Photos from the image-classification dataset "images" in the GitHub repository Maria-120904/Lane-Detection. Its 5 classes are: intersection, left curve, no visible path, right curve, straight.

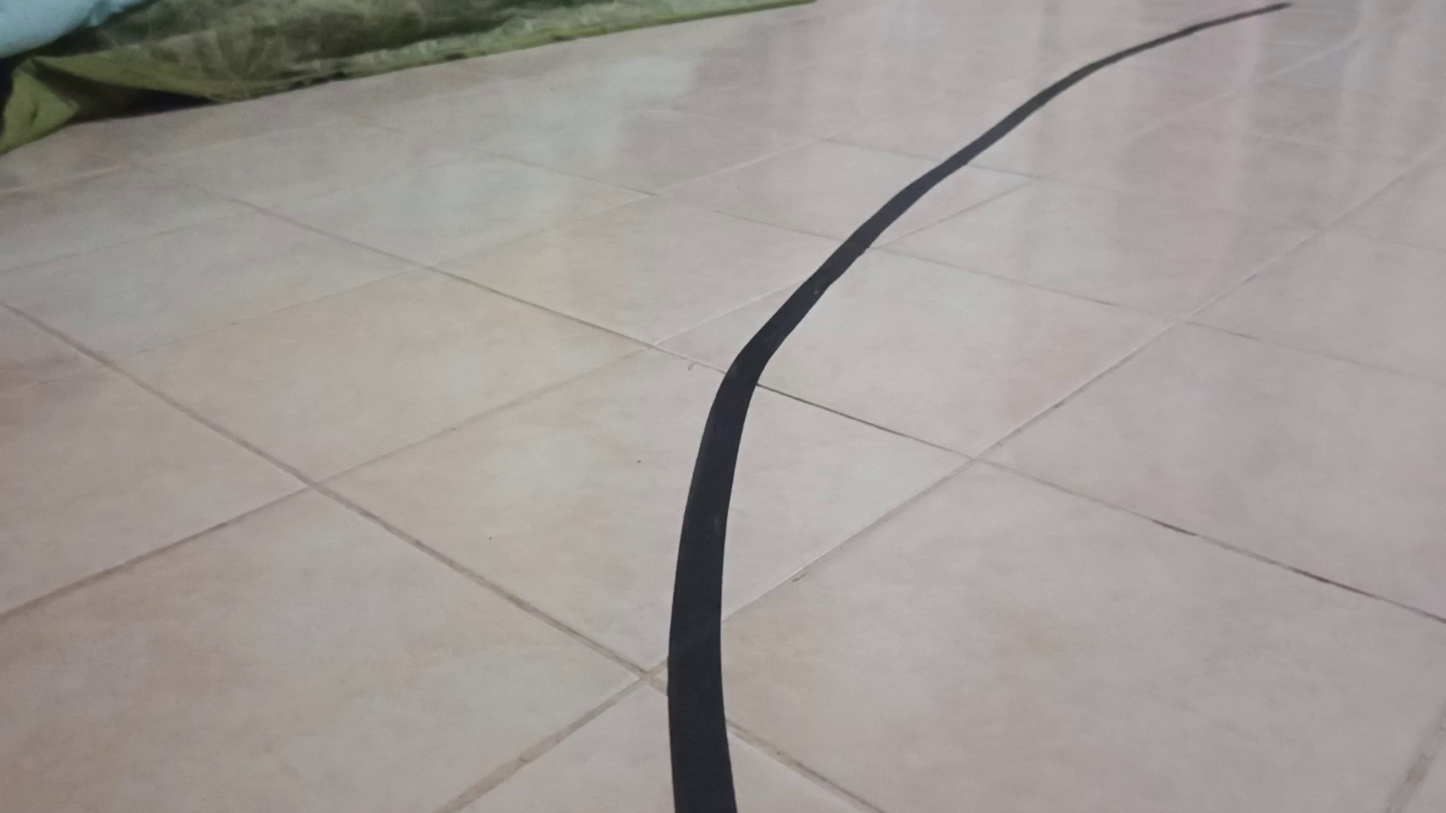
Label: right curve

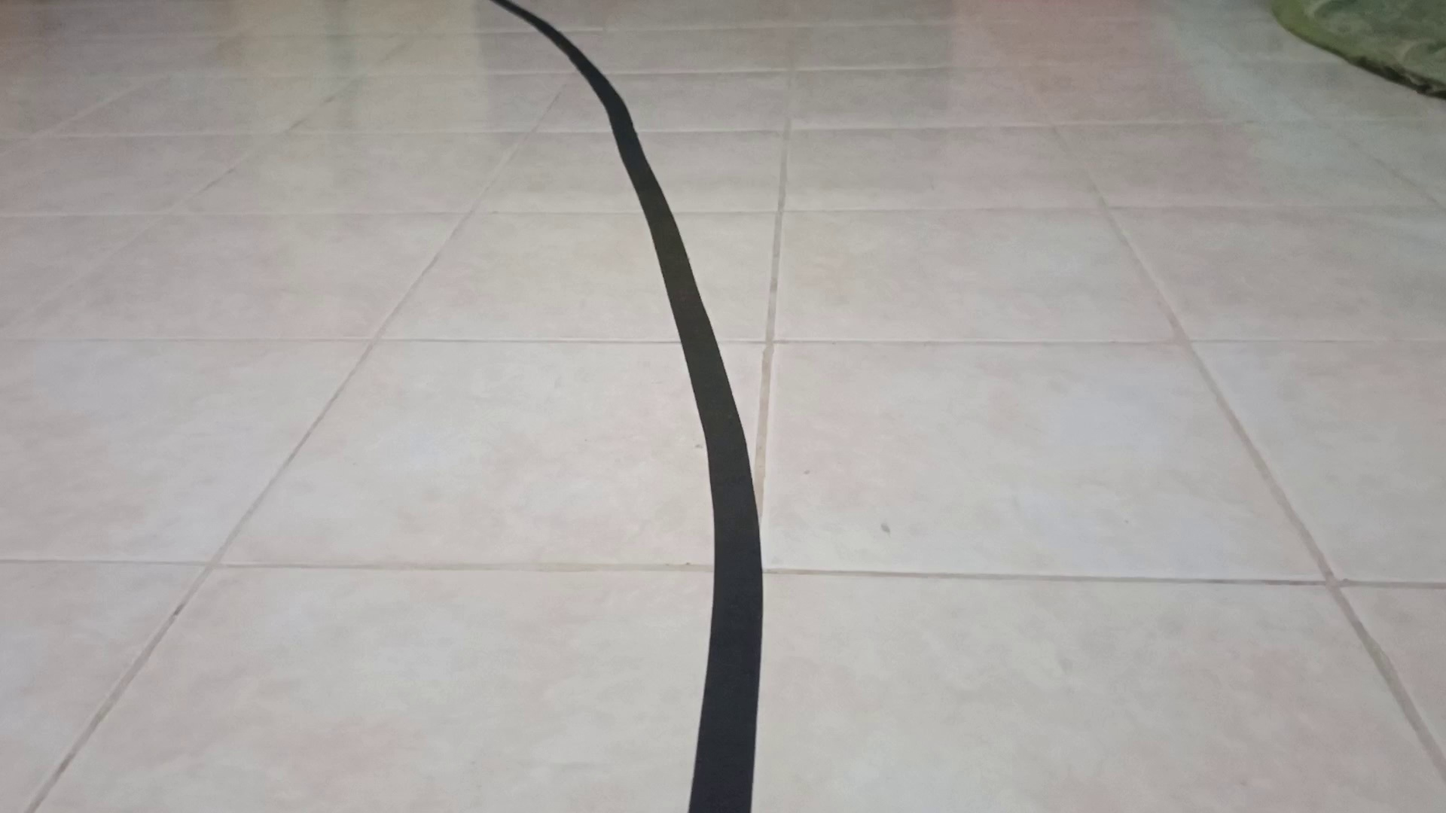
Label: left curve

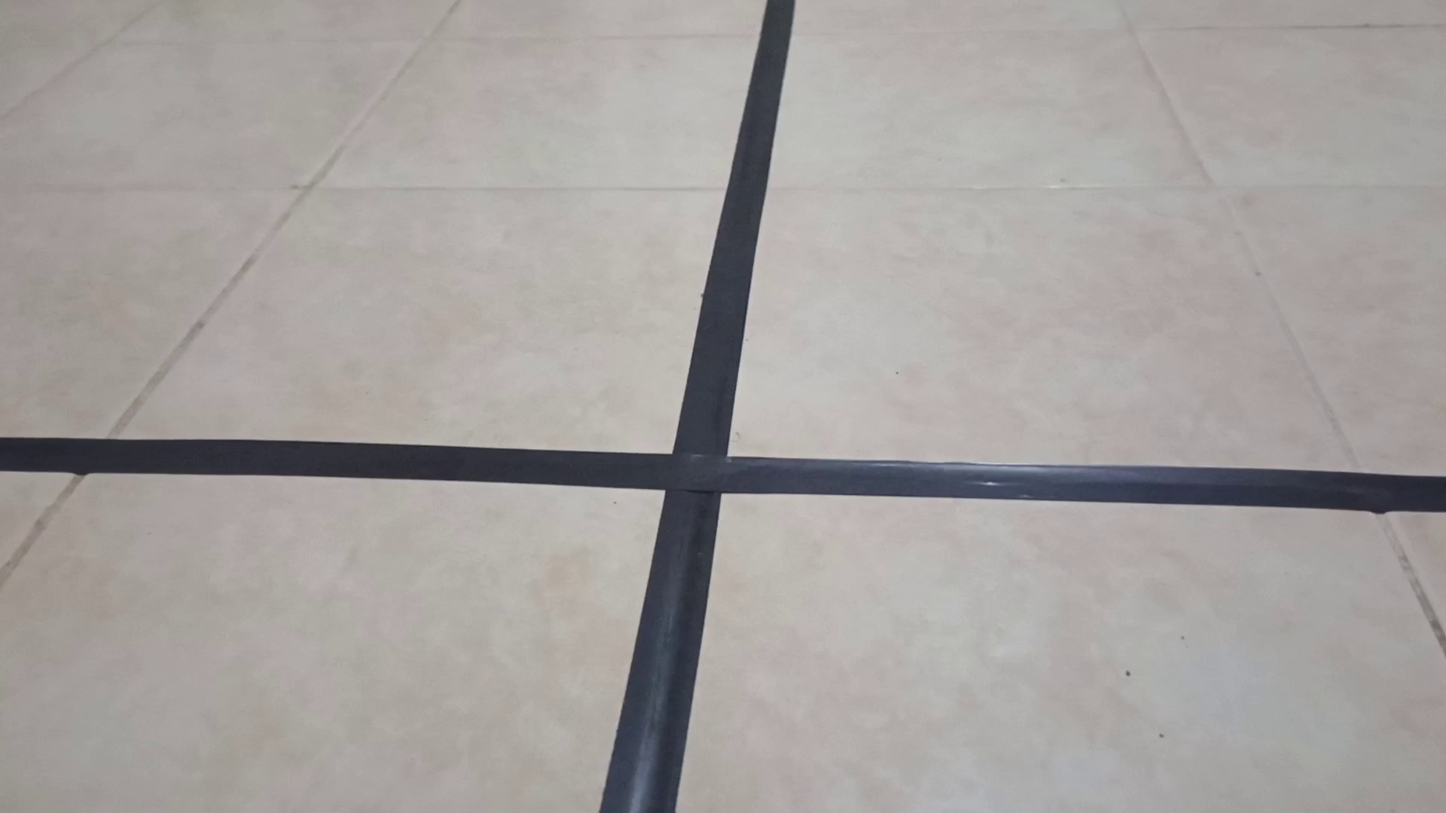
Label: intersection

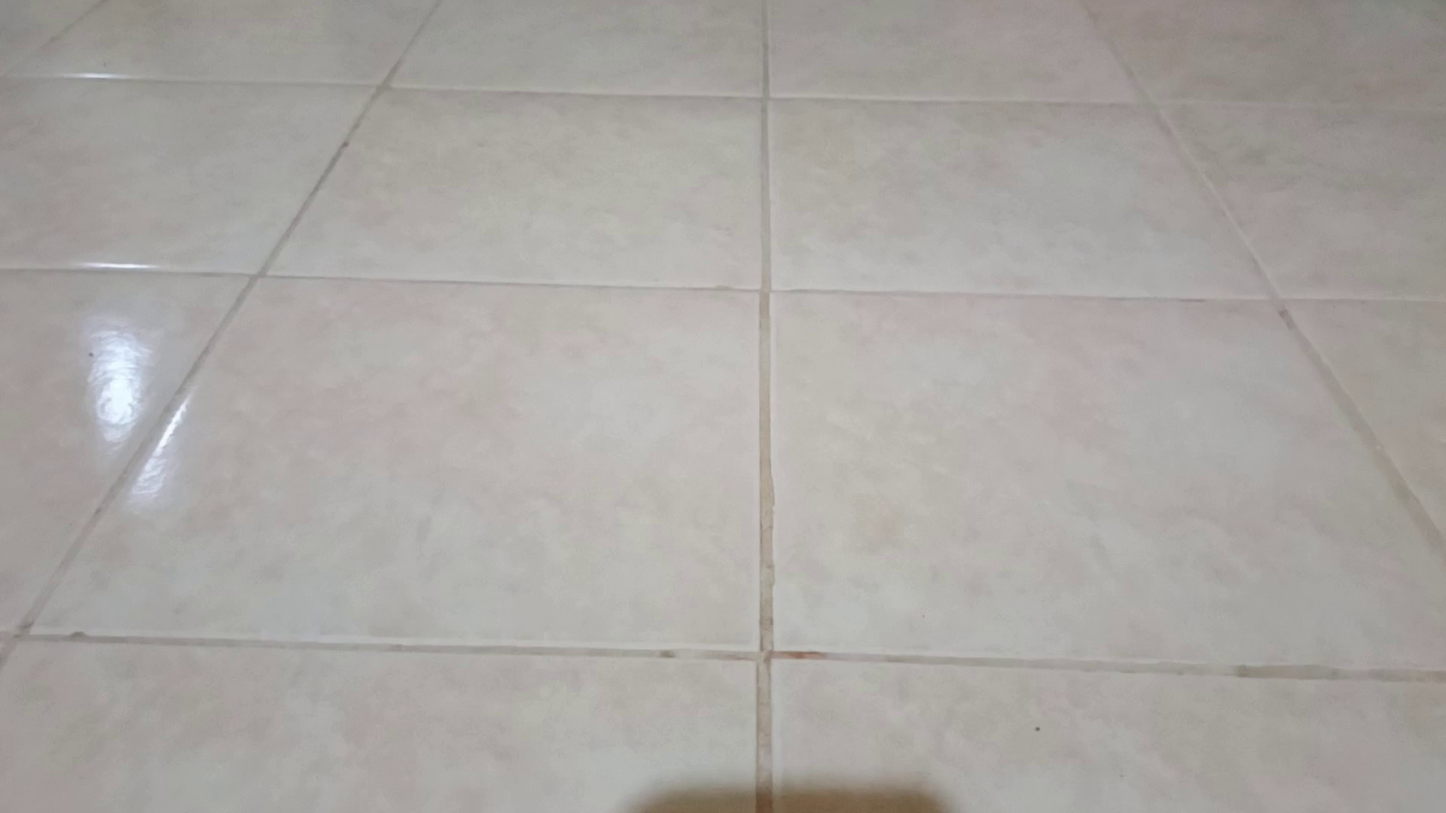
Label: no visible path

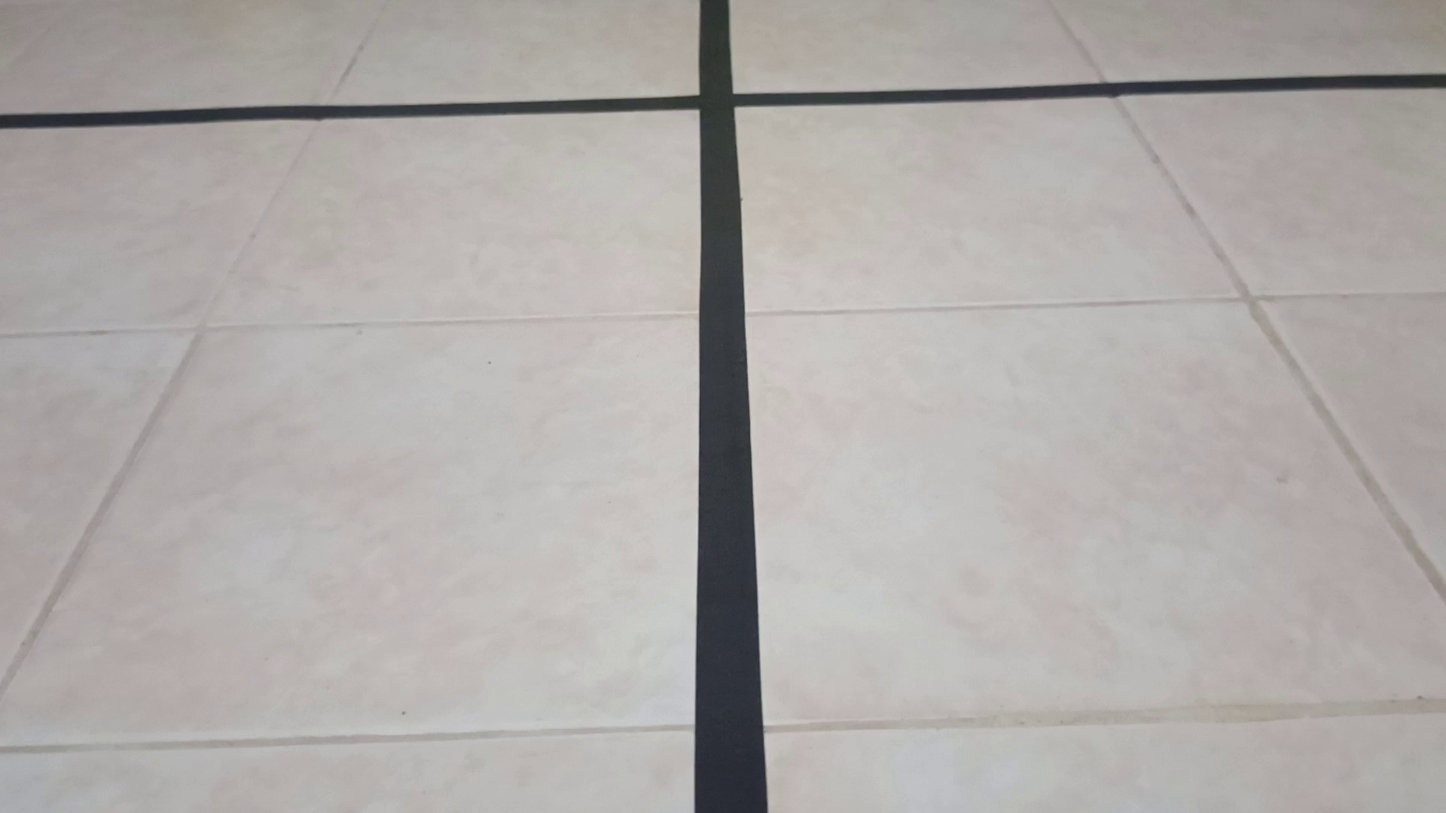
Label: intersection

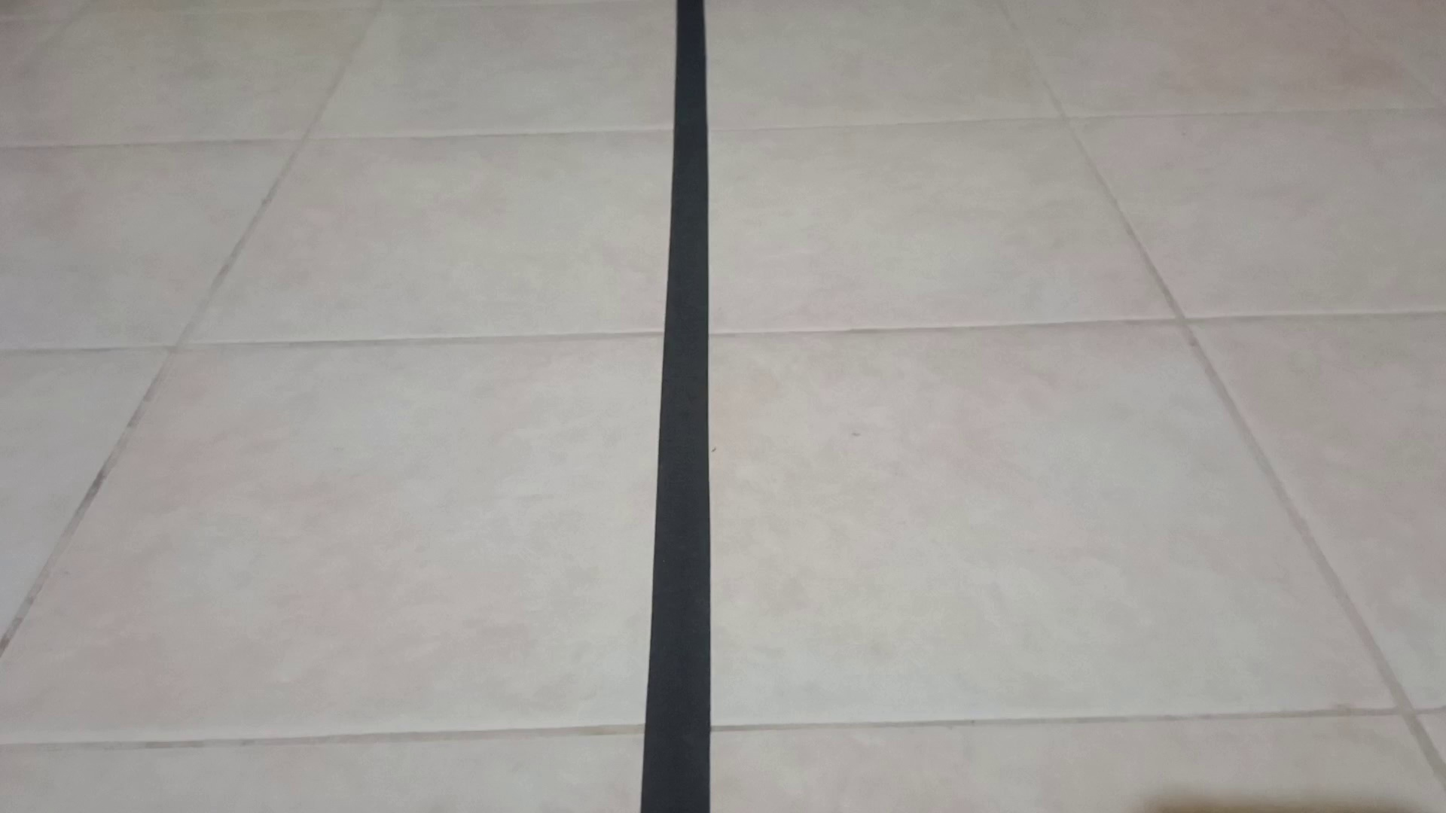
Label: straight
